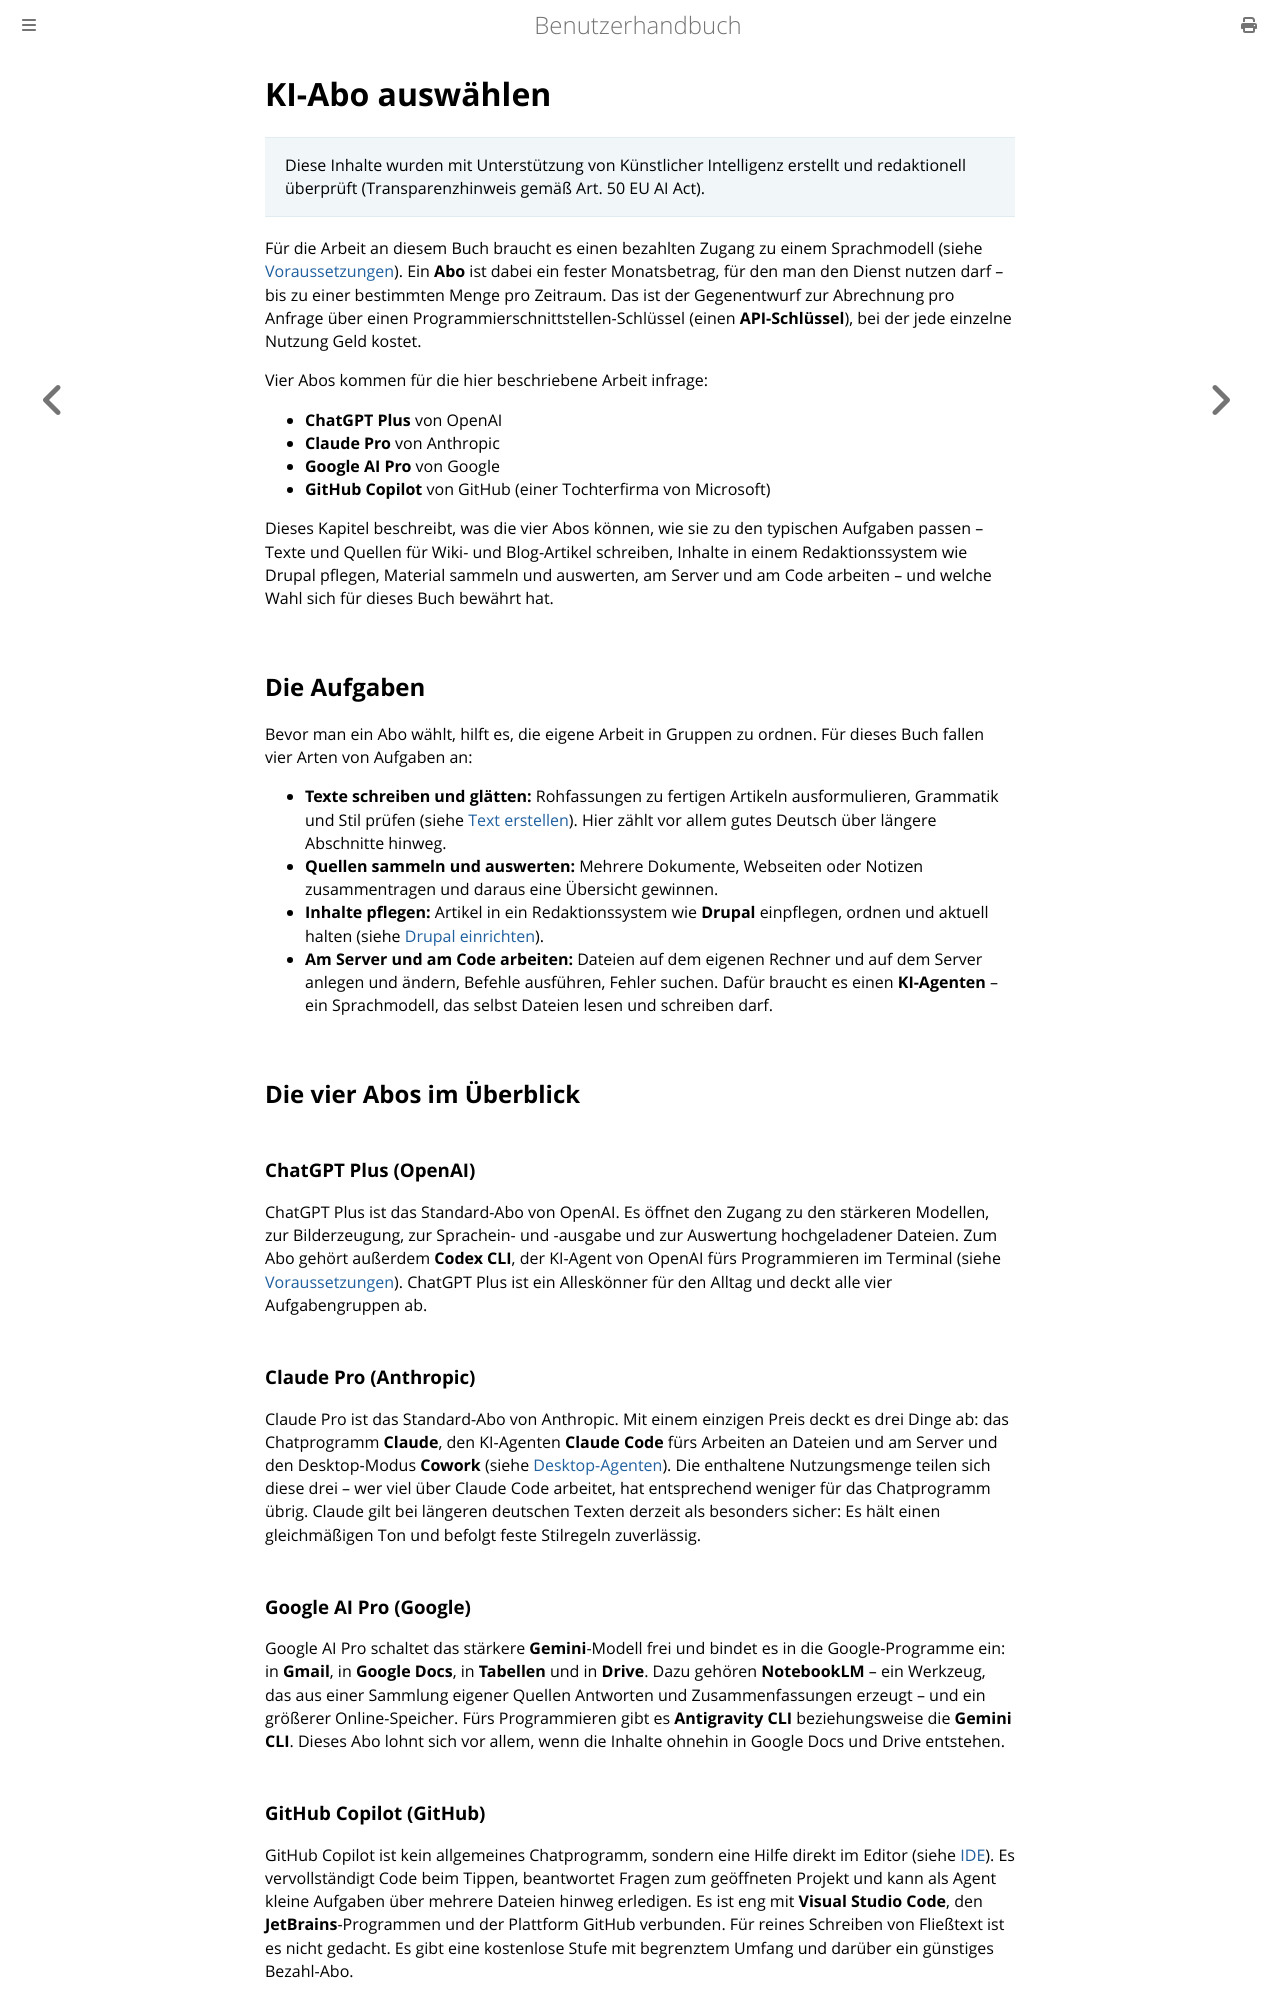

repository: thorstenkloehn/benutzerbuch · page: grundlagen/ki-abo.html · generator: mdbook

# KI-Abo auswählen

> Diese Inhalte wurden mit Unterstützung von Künstlicher Intelligenz erstellt und redaktionell überprüft (Transparenzhinweis gemäß Art. 50 EU AI Act).

Für die Arbeit an diesem Buch braucht es einen bezahlten Zugang zu einem Sprachmodell (siehe [Voraussetzungen](./voraussetzungen.md)). Ein **Abo** ist dabei ein fester Monatsbetrag, für den man den Dienst nutzen darf – bis zu einer bestimmten Menge pro Zeitraum. Das ist der Gegenentwurf zur Abrechnung pro Anfrage über einen Programmierschnittstellen-Schlüssel (einen **API-Schlüssel**), bei der jede einzelne Nutzung Geld kostet.

Vier Abos kommen für die hier beschriebene Arbeit infrage:

- **ChatGPT Plus** von OpenAI
- **Claude Pro** von Anthropic
- **Google AI Pro** von Google
- **GitHub Copilot** von GitHub (einer Tochterfirma von Microsoft)

Dieses Kapitel beschreibt, was die vier Abos können, wie sie zu den typischen Aufgaben passen – Texte und Quellen für Wiki- und Blog-Artikel schreiben, Inhalte in einem Redaktionssystem wie Drupal pflegen, Material sammeln und auswerten, am Server und am Code arbeiten – und welche Wahl sich für dieses Buch bewährt hat.

## Die Aufgaben

Bevor man ein Abo wählt, hilft es, die eigene Arbeit in Gruppen zu ordnen. Für dieses Buch fallen vier Arten von Aufgaben an:

- **Texte schreiben und glätten:** Rohfassungen zu fertigen Artikeln ausformulieren, Grammatik und Stil prüfen (siehe [Text erstellen](./text-erstellen.md)). Hier zählt vor allem gutes Deutsch über längere Abschnitte hinweg.
- **Quellen sammeln und auswerten:** Mehrere Dokumente, Webseiten oder Notizen zusammentragen und daraus eine Übersicht gewinnen.
- **Inhalte pflegen:** Artikel in ein Redaktionssystem wie **Drupal** einpflegen, ordnen und aktuell halten (siehe [Drupal einrichten](../web-stack/drupal.md)).
- **Am Server und am Code arbeiten:** Dateien auf dem eigenen Rechner und auf dem Server anlegen und ändern, Befehle ausführen, Fehler suchen. Dafür braucht es einen **KI-Agenten** – ein Sprachmodell, das selbst Dateien lesen und schreiben darf.

## Die vier Abos im Überblick

### ChatGPT Plus (OpenAI)

ChatGPT Plus ist das Standard-Abo von OpenAI. Es öffnet den Zugang zu den stärkeren Modellen, zur Bilderzeugung, zur Sprachein- und -ausgabe und zur Auswertung hochgeladener Dateien. Zum Abo gehört außerdem **Codex CLI**, der KI-Agent von OpenAI fürs Programmieren im Terminal (siehe [Voraussetzungen](./voraussetzungen.md)). ChatGPT Plus ist ein Alleskönner für den Alltag und deckt alle vier Aufgabengruppen ab.

### Claude Pro (Anthropic)

Claude Pro ist das Standard-Abo von Anthropic. Mit einem einzigen Preis deckt es drei Dinge ab: das Chatprogramm **Claude**, den KI-Agenten **Claude Code** fürs Arbeiten an Dateien und am Server und den Desktop-Modus **Cowork** (siehe [Desktop-Agenten](./desktop-agenten.md)). Die enthaltene Nutzungsmenge teilen sich diese drei – wer viel über Claude Code arbeitet, hat entsprechend weniger für das Chatprogramm übrig. Claude gilt bei längeren deutschen Texten derzeit als besonders sicher: Es hält einen gleichmäßigen Ton und befolgt feste Stilregeln zuverlässig.

### Google AI Pro (Google)

Google AI Pro schaltet das stärkere **Gemini**-Modell frei und bindet es in die Google-Programme ein: in **Gmail**, in **Google Docs**, in **Tabellen** und in **Drive**. Dazu gehören **NotebookLM** – ein Werkzeug, das aus einer Sammlung eigener Quellen Antworten und Zusammenfassungen erzeugt – und ein größerer Online-Speicher. Fürs Programmieren gibt es **Antigravity CLI** beziehungsweise die **Gemini CLI**. Dieses Abo lohnt sich vor allem, wenn die Inhalte ohnehin in Google Docs und Drive entstehen.
